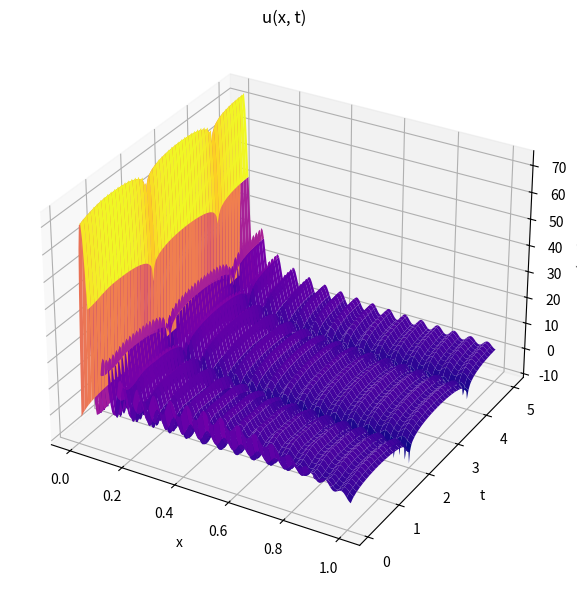

Recreate this plot in Python.
import numpy as np
import matplotlib.pyplot as plt

from mpl_toolkits.mplot3d import Axes3D

# Параметры
a = 1
l = 1
e = 1
N = 100  # Кол-во членов суммы

# Сетка значений
x = np.linspace(0, e, 200)
t = np.linspace(0.1, 5, 200)  # t > 0, чтобы избежать деления на 0
X, T = np.meshgrid(x, t)

# Первый член функции
term1 = (1 - l / (2 * a) + ((l / (2 * a * T))**2) * np.sin(2 * a * np.pi * T / e) * np.cos(a * np.pi * T / e) -
         0.5 * (l / (a * T))**2 * np.sin(a * np.pi * T / e)**3) * np.sin(np.pi * X / e)

# Второй член — сумма по k
term2 = np.zeros_like(X)

for k in range(1, N + 1):
    denom = k * np.cos(k * l)
    # чтобы избежать деления на ноль, если cos(kl)=0
    if np.any(np.isclose(denom, 0)):
        continue
    term2 += (-2 * np.cos(k * l) / denom) * np.cos(a * k * np.pi * T / e) + np.sin((k * l / e) * X)

# Общая функция
U = term1 + term2

# Визуализация
fig = plt.figure(figsize=(12, 6))
ax = fig.add_subplot(111, projection='3d')
ax.plot_surface(X, T, U, cmap='plasma')

ax.set_title("u(x, t)")
ax.set_xlabel("x")
ax.set_ylabel("t")
ax.set_zlabel("u(x, t)")

plt.tight_layout()
plt.savefig("graph2.png", dpi=300)
plt.show()
